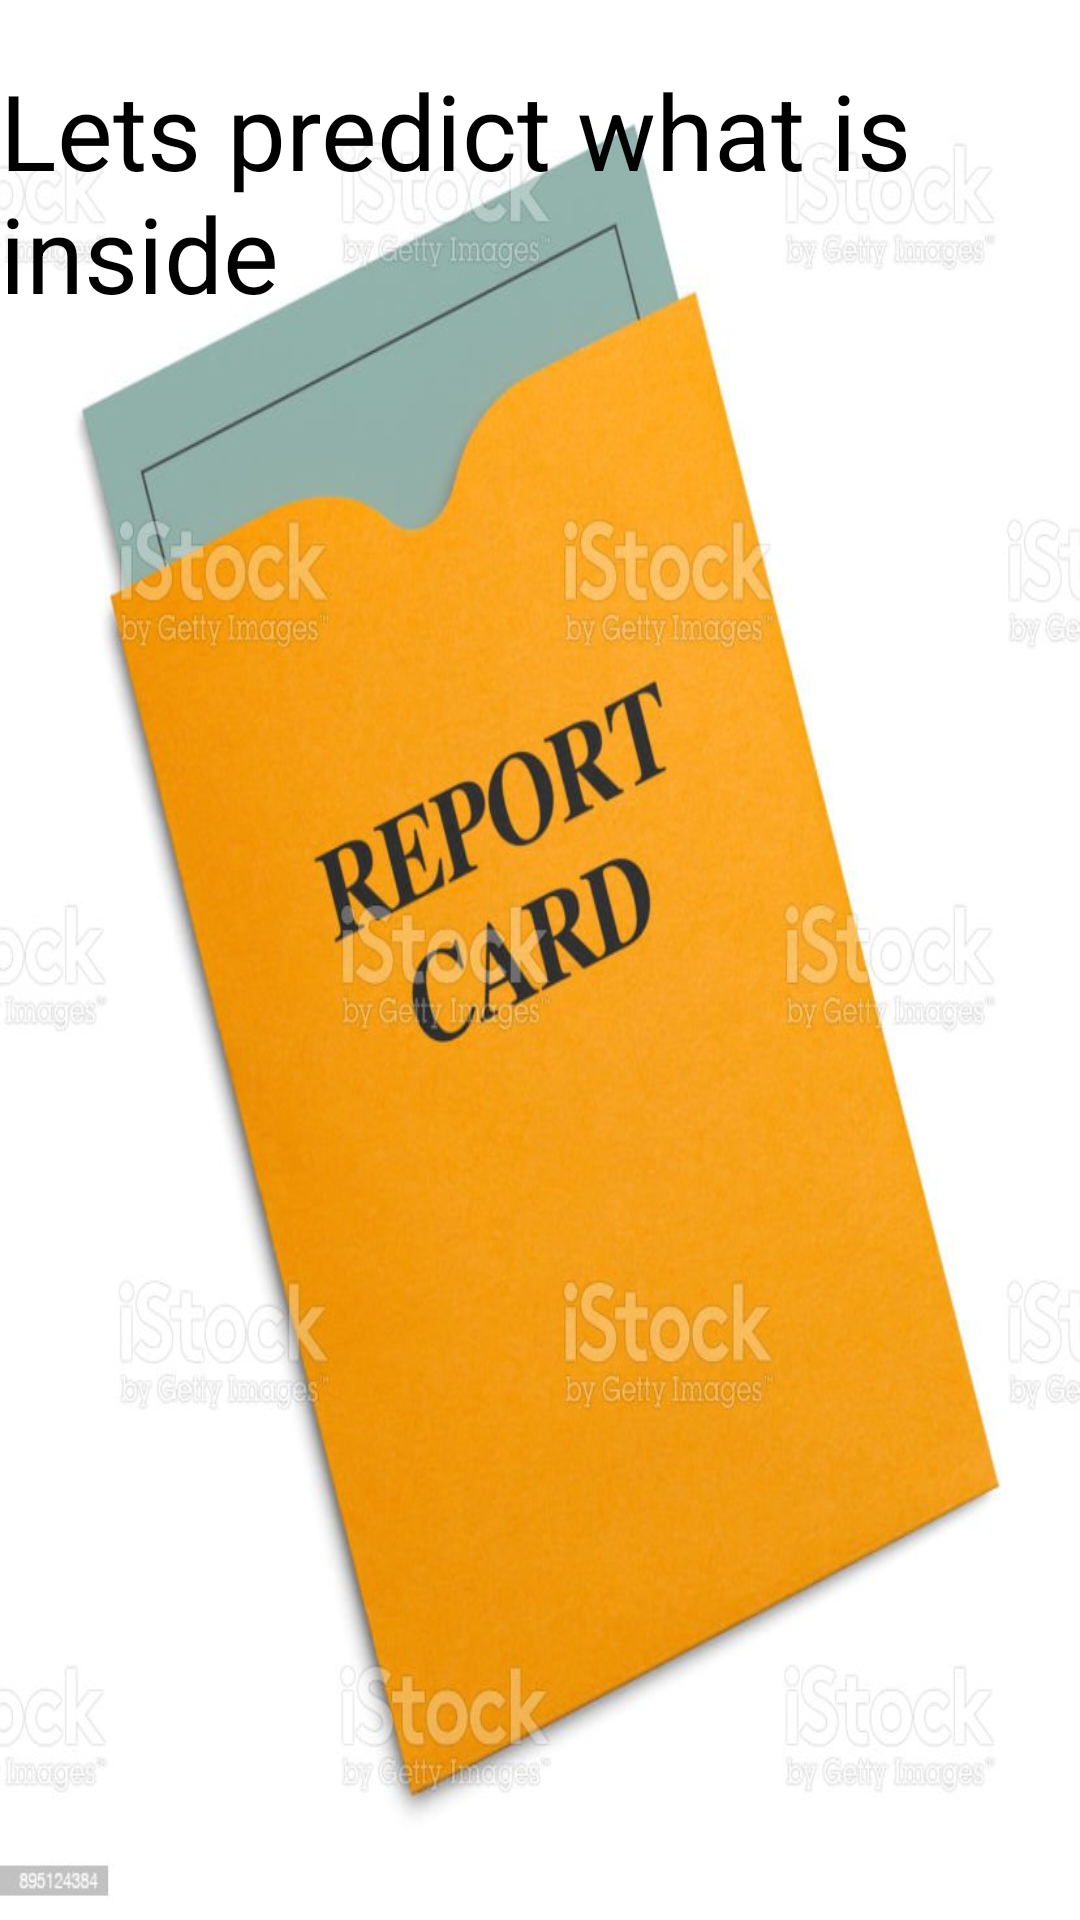

The Android layout XML behind this screen, and the referenced resources:
<!-- AndroidManifest.xml: application theme Theme.Predict_your_grade -->
<!-- res/layout/activity_main.xml -->
<?xml version="1.0" encoding="utf-8"?>
<RelativeLayout xmlns:android="http://schemas.android.com/apk/res/android"
    xmlns:app="http://schemas.android.com/apk/res-auto"
    xmlns:tools="http://schemas.android.com/tools"
    android:layout_width="match_parent"
    android:layout_height="match_parent"
    android:background="@drawable/main"
    tools:context=".MainActivity">


    <TextView
        android:id="@+id/textView2"
        android:layout_width="wrap_content"
        android:layout_height="wrap_content"
        android:textSize="35sp"
        android:layout_centerHorizontal="true"
        android:layout_marginTop="20dp"
        android:textColor="@color/black"
        android:text="Lets predict what is inside" />

</RelativeLayout>
<!-- resources referenced by this layout -->
<resources>
  <!-- drawable main: jpg bitmap (drawable, 77499 bytes) -->
  <style name="Theme.Predict_your_grade" parent="Theme.MaterialComponents.DayNight.DarkActionBar">
          
          <item name="colorPrimary">@color/purple_500</item>
          <item name="colorPrimaryVariant">@color/purple_700</item>
          <item name="colorOnPrimary">@color/white</item>
          
          <item name="colorSecondary">@color/teal_200</item>
          <item name="colorSecondaryVariant">@color/teal_700</item>
          <item name="colorOnSecondary">@color/black</item>
          
          <item name="android:statusBarColor">?attr/colorPrimaryVariant</item>
          
      </style>
  <!-- not gathered from this repository: default colours our renderer supplied (Android Studio template values) -->
  <color name="purple_500">#FF6200EE</color>
  <color name="purple_700">#FF3700B3</color>
  <color name="teal_200">#FF03DAC5</color>
  <color name="teal_700">#FF018786</color>
  <color name="black">#FF000000</color>
  <color name="white">#FFFFFFFF</color>
</resources>
